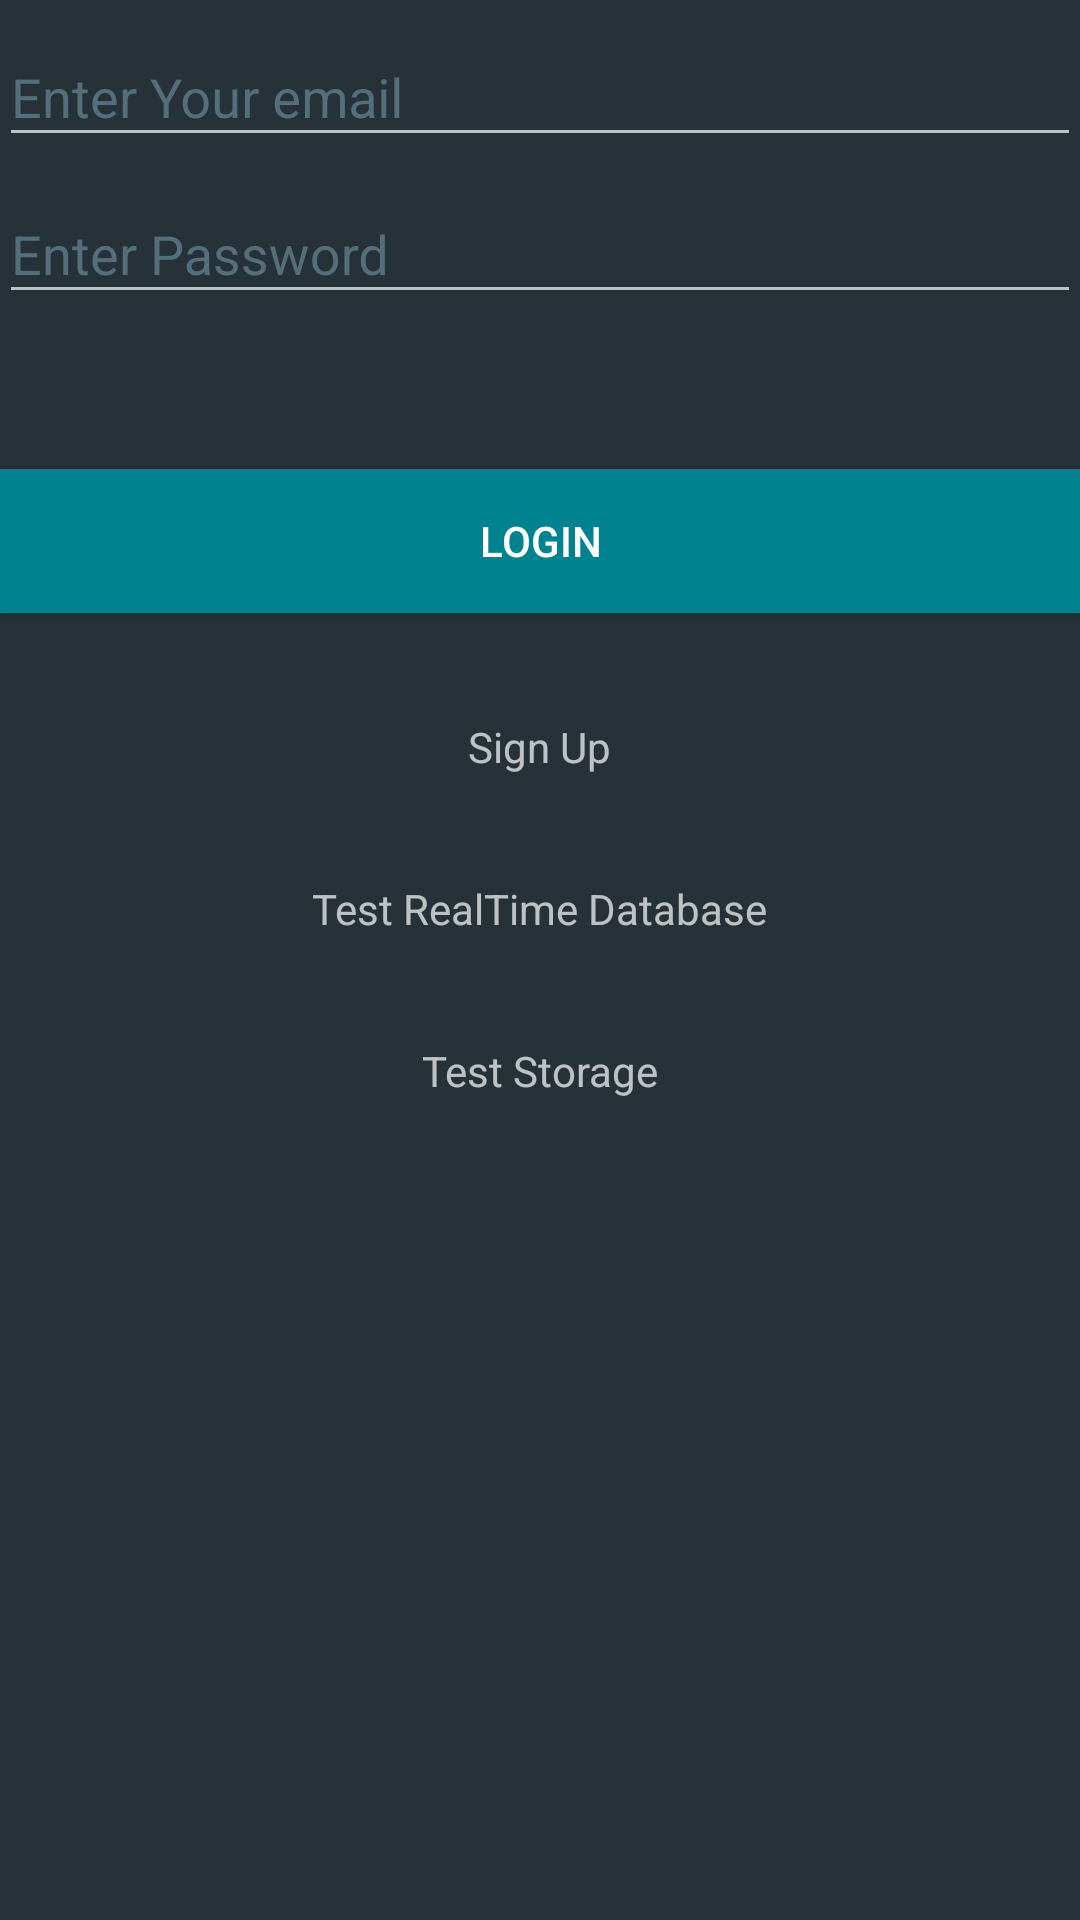

Android layout source for this screen:
<!-- AndroidManifest.xml: application theme AppTheme -->
<!-- res/layout/activity_main.xml -->
<?xml version="1.0" encoding="utf-8"?>
<RelativeLayout xmlns:android="http://schemas.android.com/apk/res/android"
    xmlns:tools="http://schemas.android.com/tools"
    android:layout_width="match_parent"
    android:layout_height="match_parent"
    android:background="@color/colorBack"
    android:focusable="true"
    android:focusableInTouchMode="true"
    android:paddingBottom="@dimen/activity_vertical_margin"
    android:paddingLeft="@dimen/activity_horizontal_margin"
    android:paddingRight="@dimen/activity_horizontal_margin"
    android:paddingTop="@dimen/activity_vertical_margin"
    tools:context="com.example.firebasedemo.activity.MainActivity">

    <android.support.design.widget.TextInputLayout
        android:id="@+id/layout_email"
        android:layout_width="match_parent"
        android:layout_height="wrap_content"
        android:textColorHint="@color/colorHint">

        <EditText
            android:id="@+id/editTextEmail"
            android:layout_width="match_parent"
            android:layout_height="wrap_content"
            android:hint="@string/hint_email"
            android:inputType="textEmailAddress"
            android:textColor="@color/textColor" />
    </android.support.design.widget.TextInputLayout>

    <android.support.design.widget.TextInputLayout
        android:id="@+id/layout_password"
        android:layout_width="match_parent"
        android:layout_height="wrap_content"
        android:layout_below="@id/layout_email"
        android:textColorHint="@color/colorHint">

        <EditText
            android:id="@+id/editTextPassword"
            android:layout_width="match_parent"
            android:layout_height="wrap_content"
            android:layout_marginTop="45dp"
            android:hint="@string/hint_password"
            android:inputType="textPassword"
            android:textColor="@color/textColor" />
    </android.support.design.widget.TextInputLayout>

    <Button
        android:id="@+id/button"
        android:layout_width="wrap_content"
        android:layout_height="wrap_content"
        android:layout_alignParentEnd="true"
        android:layout_alignParentLeft="true"
        android:layout_alignParentRight="true"
        android:layout_alignParentStart="true"
        android:layout_below="@+id/layout_email"
        android:layout_marginTop="104dp"
        android:background="@color/buttoncolor"
        android:text="Login"
        android:textColor="@color/textColor" />

    <TextView
        android:text="Sign Up"
        android:layout_width="wrap_content"
        android:layout_height="wrap_content"
        android:layout_below="@+id/button"
        android:layout_centerHorizontal="true"
        android:layout_marginTop="35dp"
        android:id="@+id/signUp" />

    <TextView
        android:text="Test RealTime Database"
        android:layout_width="wrap_content"
        android:layout_height="wrap_content"
        android:layout_below="@+id/signUp"
        android:layout_centerHorizontal="true"
        android:layout_marginTop="35dp"
        android:id="@+id/realTimeDatabase" />

    <TextView
        android:text="Test Storage"
        android:layout_width="wrap_content"
        android:layout_height="wrap_content"
        android:layout_below="@+id/realTimeDatabase"
        android:layout_centerHorizontal="true"
        android:layout_marginTop="35dp"
        android:id="@+id/storageDatabase" />
</RelativeLayout>
<!-- resources referenced by this layout -->
<resources>
  <color name="buttoncolor">#00838F</color>
  <color name="colorBack">#263238</color>
  <color name="colorHint">#546E7A</color>
  <color name="textColor">#ffffff</color>
  <string name="hint_email">Enter Your email</string>
  <string name="hint_password">Enter Password</string>
  <style name="AppTheme" parent="Theme.AppCompat">
          
          <item name="colorPrimary">@color/colorPrimary</item>
          <item name="colorPrimaryDark">@color/colorPrimaryDark</item>
          <item name="colorAccent">@color/colorAccent</item>
      </style>
  <color name="colorPrimary">#009688</color>
  <color name="colorPrimaryDark">#00796B</color>
  <color name="colorAccent">#FF4081</color>
</resources>
